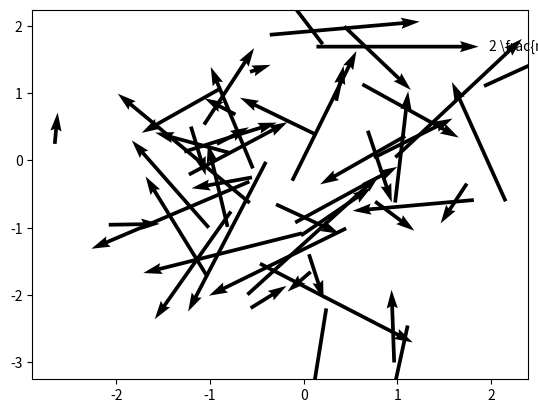

The matplotlib source for this figure:
import numpy as np
import matplotlib.pyplot as plt
import matplotlib.animation as animation

fig, ax = plt.subplots()

x = np.random.normal(size=50)
y = np.random.normal(size=50)
u = np.random.normal(size=50)
v = np.random.normal(size=50)

q = ax.quiver(x, y, u, v, units='xy', scale=1.0)
qk = ax.quiverkey(q, 0.9, 0.9, 2, r'2 \frac{m}{s}', labelpos='E', coordinates='axes')

def update_quiver(num):
    u = 1
    v = 2
    print(u)
    q.set_UVC(u,v)
    return q,

ani = animation.FuncAnimation(fig, update_quiver, frames=400, interval=25, blit=False)
plt.show()
